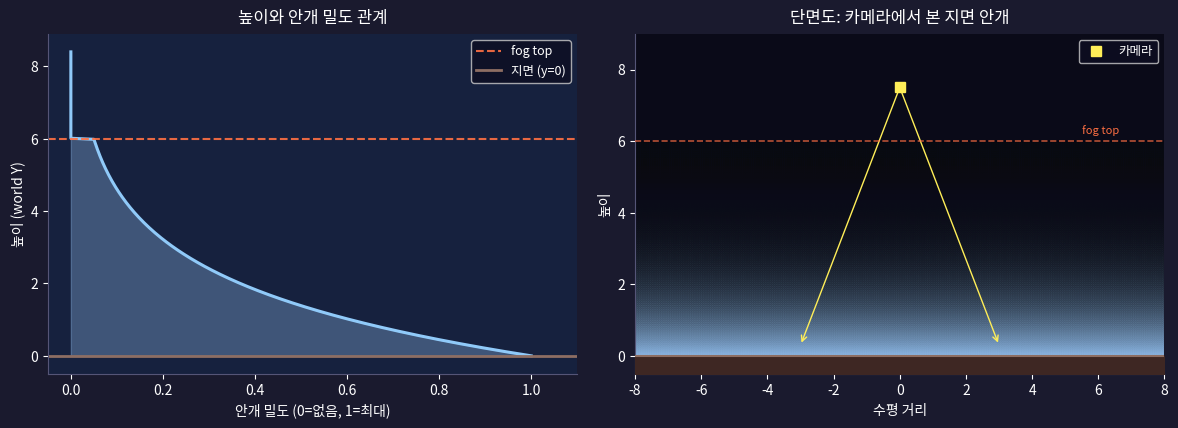
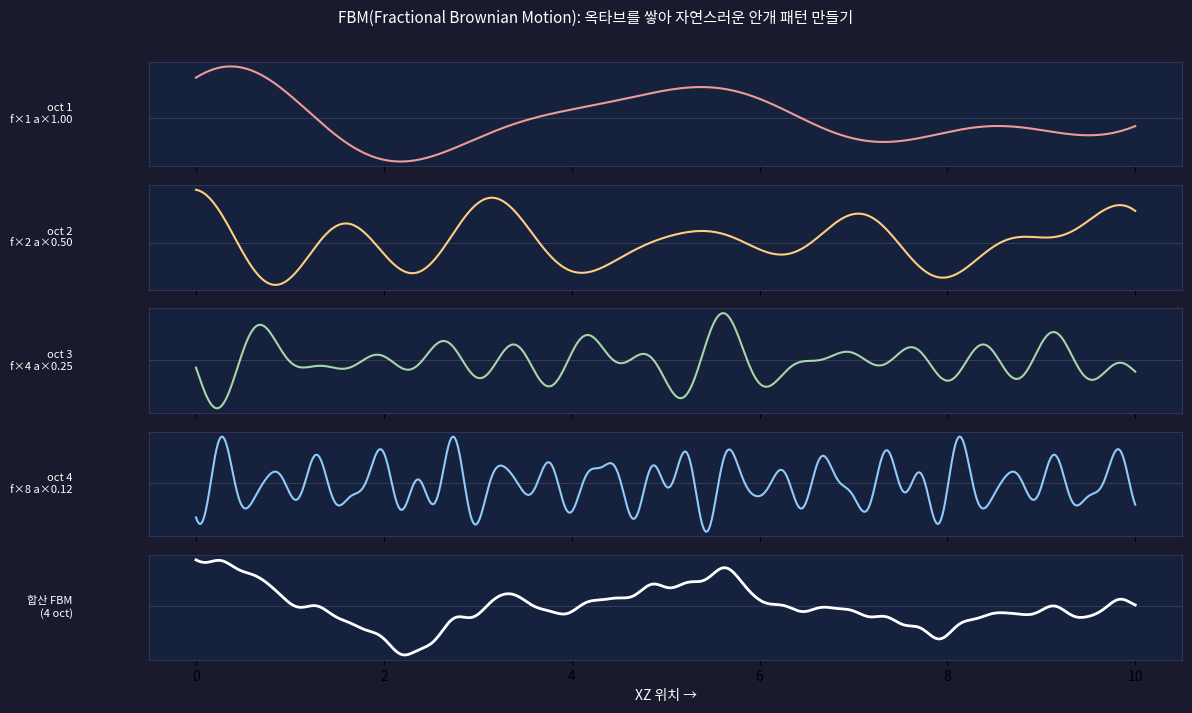
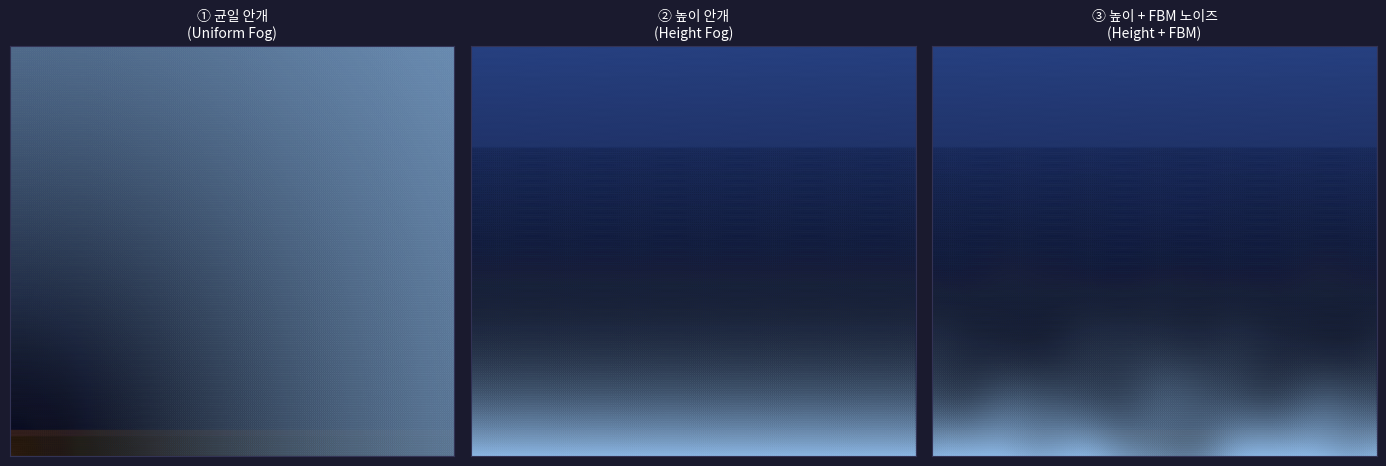

Recreate these plots in Python, in order.
"""
Ground fog shader article figures
"""
import numpy as np
import matplotlib.pyplot as plt
import matplotlib.patches as mpatches
from matplotlib.colors import LinearSegmentedColormap

BG  = '#1a1a2e'
PAN = '#16213e'
W   = 'white'
FOG_COLOR = (0.55, 0.72, 0.9)

plt.rcParams.update({'font.family': 'sans-serif', 'font.size': 10})

# ── Figure 1: 단면도 — 높이별 안개 밀도 ─────────────────────────────────────
fig, axes = plt.subplots(1, 2, figsize=(12, 4.5))
fig.patch.set_facecolor(BG)

FOG_TOP = 6.0
FALL    = 2.0   # e-folding height

# 1a: density curve
ax = axes[0]
ax.set_facecolor(PAN)
h = np.linspace(0, FOG_TOP * 1.4, 300)
density = np.where(h <= FOG_TOP, np.exp(-h / FALL), 0.0)

ax.fill_betweenx(h, 0, density, alpha=0.35, color=FOG_COLOR)
ax.plot(density, h, color='#90caf9', lw=2.2)
ax.axhline(FOG_TOP, color='#ff7043', ls='--', lw=1.5, alpha=0.9, label='fog top')
ax.axhline(0,       color='#8d6e63', lw=2.0, label='지면 (y=0)')
ax.set_xlim(-0.05, 1.1)
ax.set_ylim(-0.5, FOG_TOP * 1.4 + 0.5)
ax.set_xlabel('안개 밀도 (0=없음, 1=최대)', color=W)
ax.set_ylabel('높이 (world Y)', color=W)
ax.set_title('높이와 안개 밀도 관계', color=W, pad=8)
ax.tick_params(colors=W)
for sp in ('top','right'): ax.spines[sp].set_visible(False)
for sp in ('bottom','left'): ax.spines[sp].set_color('#555577')
ax.legend(facecolor='#0d0d22', labelcolor=W, framealpha=0.8, fontsize=9)

# 1b: cross-section view
ax2 = axes[1]
ax2.set_facecolor('#0a0a18')
xs = np.linspace(-8, 8, 240)
ys = np.linspace(-0.5, 9, 180)
X, Y = np.meshgrid(xs, ys)
fog_grid = np.where(Y <= FOG_TOP, np.exp(-Y / FALL), 0.0)
fog_grid = np.where(Y < 0, 0.0, fog_grid)

fog_cmap = LinearSegmentedColormap.from_list(
    'fog_blue', [(0,0,0,0), (*FOG_COLOR, 0.85)], N=256)
ax2.pcolormesh(X, Y, fog_grid, cmap=fog_cmap, shading='gouraud',
               vmin=0, vmax=1.0)

# ground
ax2.fill_between([-8,8], -0.5, 0, color='#3e2723', zorder=3)
ax2.plot([-8,8], [0,0], color='#8d6e63', lw=1.5, zorder=4)
# fog top line
ax2.axhline(FOG_TOP, color='#ff7043', ls='--', lw=1.2, alpha=0.7, zorder=5)
ax2.text(5.5, FOG_TOP + 0.2, 'fog top', color='#ff7043', fontsize=8)

# camera icon (simple triangle = view cone)
cam_y = 7.5
ax2.annotate('', xy=(-3, 0.3), xytext=(0, cam_y),
             arrowprops=dict(arrowstyle='->', color='#ffee58', lw=1.0))
ax2.annotate('', xy=(3,  0.3), xytext=(0, cam_y),
             arrowprops=dict(arrowstyle='->', color='#ffee58', lw=1.0))
ax2.plot(0, cam_y, 's', color='#ffee58', ms=7, label='카메라', zorder=6)

ax2.set_xlim(-8, 8)
ax2.set_ylim(-0.5, 9)
ax2.set_xlabel('수평 거리', color=W)
ax2.set_ylabel('높이', color=W)
ax2.set_title('단면도: 카메라에서 본 지면 안개', color=W, pad=8)
ax2.tick_params(colors=W)
for sp in ('top','right'): ax2.spines[sp].set_visible(False)
for sp in ('bottom','left'): ax2.spines[sp].set_color('#555577')
ax2.legend(facecolor='#0d0d22', labelcolor=W, framealpha=0.8, fontsize=9)

plt.tight_layout(pad=1.5)
plt.savefig('fig1_height_density.png', dpi=150, bbox_inches='tight',
            facecolor=BG)
plt.close()
print("fig1 done")

# ── Figure 2: FBM 옥타브 쌓기 ──────────────────────────────────────────────
def wave(x, freq, phase, seed):
    rng = np.random.RandomState(seed)
    harmonics = rng.uniform(0.7, 1.3, 5)
    ph = rng.uniform(0, np.pi, 5)
    r = sum(h * np.sin(freq * (1 + 0.3*i) * x + phase + ph[i])
            for i, h in enumerate(harmonics))
    return r / abs(r).max()

x = np.linspace(0, 10, 600)
fig, axes = plt.subplots(5, 1, figsize=(12, 7), sharex=True)
fig.patch.set_facecolor(BG)

COLORS = ['#ef9a9a','#ffcc80','#a5d6a7','#90caf9','#ffffff']
combined = np.zeros_like(x)

for i in range(4):
    ax = axes[i]
    ax.set_facecolor(PAN)
    amp  = 0.5 ** i
    freq = 2.0 ** i
    sig  = amp * wave(x, freq, i * 0.9, seed=i * 7 + 3)
    combined += sig
    ax.plot(x, sig, color=COLORS[i], lw=1.5)
    ax.axhline(0, color=W, alpha=0.15, lw=0.6)
    ax.set_yticks([])
    ax.set_ylabel(f'oct {i+1}\nf×{int(freq)} a×{amp:.2f}', color=W,
                  fontsize=8, rotation=0, ha='right', va='center', labelpad=55)
    for sp in ('top','right','bottom','left'):
        ax.spines[sp].set_color('#333355')

axes[4].set_facecolor(PAN)
axes[4].plot(x, combined, color=COLORS[4], lw=2.0)
axes[4].axhline(0, color=W, alpha=0.15, lw=0.6)
axes[4].set_yticks([])
axes[4].set_ylabel('합산 FBM\n(4 oct)', color=W,
                   fontsize=8, rotation=0, ha='right', va='center', labelpad=55)
axes[4].set_xlabel('XZ 위치 →', color=W)
for sp in ('top','right','bottom','left'):
    axes[4].spines[sp].set_color('#333355')

fig.suptitle(
    'FBM(Fractional Brownian Motion): 옥타브를 쌓아 자연스러운 안개 패턴 만들기',
    color=W, fontsize=11, y=1.01)
plt.tight_layout(pad=1.0)
plt.savefig('fig2_fbm_octaves.png', dpi=150, bbox_inches='tight',
            facecolor=BG)
plt.close()
print("fig2 done")

# ── Figure 3: 안개 방식 3종 비교 ───────────────────────────────────────────
fig, axes = plt.subplots(1, 3, figsize=(14, 4.8))
fig.patch.set_facecolor(BG)

xs = np.linspace(0, 10, 220)
ys = np.linspace(0, 8,  180)
X, Y = np.meshgrid(xs, ys)
dist = np.sqrt((X - 0)**2 + Y**2)   # distance from left edge camera

sky_cmap = LinearSegmentedColormap.from_list(
    'sky', [(0.05,0.05,0.15), (0.15,0.25,0.5)], N=64)
fog_cmap = LinearSegmentedColormap.from_list(
    'fog', [(0,0,0,0), (*FOG_COLOR, 0.85)], N=256)

CONFIGS = [
    ('① 균일 안개\n(Uniform Fog)',
     lambda X,Y: np.clip(1.0 - np.exp(-dist * 0.12), 0, 1)),
    ('② 높이 안개\n(Height Fog)',
     lambda X,Y: np.where(Y <= FOG_TOP, np.exp(-Y / FALL), 0.0)),
    ('③ 높이 + FBM 노이즈\n(Height + FBM)',
     lambda X,Y: (np.where(Y <= FOG_TOP, np.exp(-Y / FALL), 0.0)
                  * np.clip(0.9 + 0.2*(
                      np.sin(X*0.9)*np.cos(Y*1.4)*0.6
                    + np.sin(X*1.8+1)*np.cos(Y*2.5)*0.3
                    + np.sin(X*3.6+2)*0.1), 0.3, 1.3))),
]

for ax, (title, fn) in zip(axes, CONFIGS):
    ax.set_facecolor('#080816')
    # sky
    ax.pcolormesh(X, Y, Y/8, cmap=sky_cmap, shading='gouraud', vmin=0, vmax=1)
    # ground detail
    ax.fill_between([0,10], 0, 0.4, color='#2e1f14')
    ax.fill_between([0,10], 0.4, 0.5, color='#3e2723')
    # fog
    fog = np.clip(fn(X, Y), 0, 1)
    fog[Y < 0] = 0
    ax.pcolormesh(X, Y, fog, cmap=fog_cmap, shading='gouraud', vmin=0, vmax=1)
    ax.set_title(title, color=W, fontsize=10, pad=6)
    ax.set_xticks([]); ax.set_yticks([])
    for sp in ax.spines.values(): sp.set_color('#333355')

plt.tight_layout(pad=1.2)
plt.savefig('fig3_fog_types.png', dpi=150, bbox_inches='tight', facecolor=BG)
plt.close()
print("fig3 done")
print("All figures complete!")
